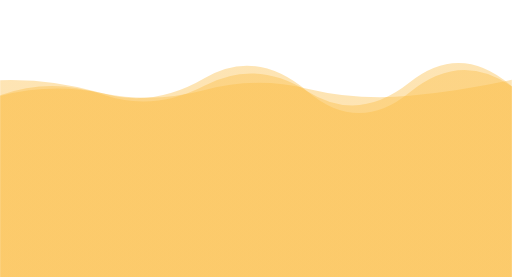
t = 0.00 s
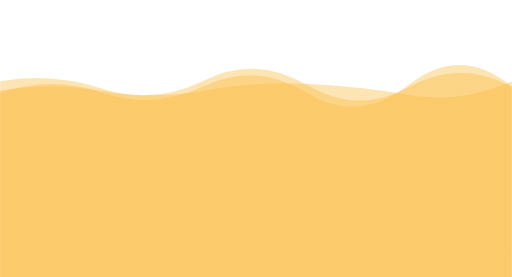
t = 0.83 s
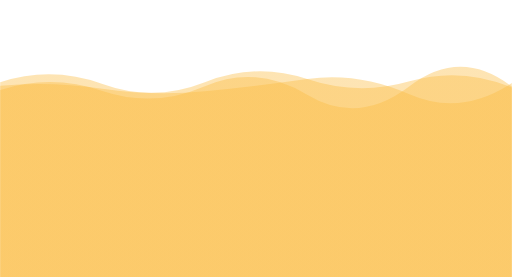
t = 1.67 s
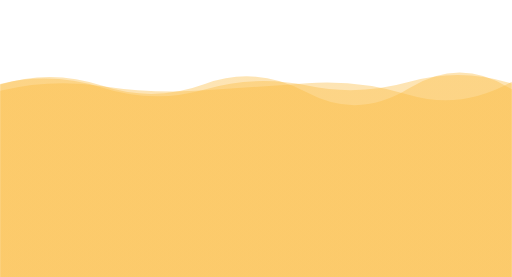
t = 2.50 s
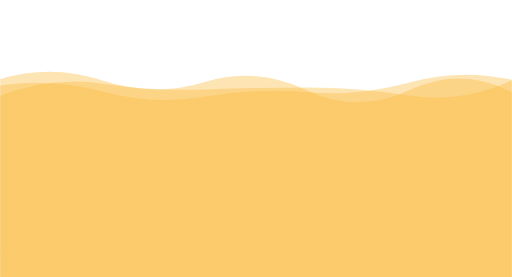
t = 3.34 s
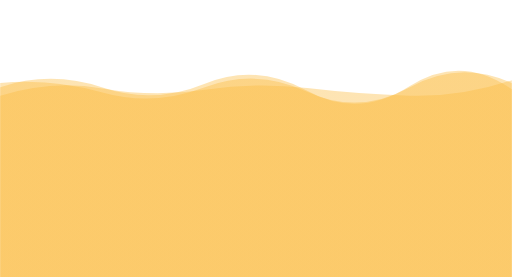
t = 4.17 s

The animated SVG that drew these frames (rendered in a browser with its animation timeline set to each time). Animation: 3 SMIL elements (animate=3); one cycle of 5.00 s, repeats indefinitely.

<svg xmlns="http://www.w3.org/2000/svg" xmlns:xlink="http://www.w3.org/1999/xlink" style="transform: scaleY(-1);margin:auto;background:white;display:block;z-index:1;position:relative" width="1280" height="693" preserveAspectRatio="xMidYMid" viewBox="0 0 1280 693">
<g transform="translate(640,346.5) scale(1,1) translate(-640,-346.5)"><linearGradient id="lg-0.7319966563603293" x1="0" x2="1" y1="0" y2="0">
  <stop stop-color="#fbbc42" offset="0"></stop>
  <stop stop-color="#fbbc42" offset="1"></stop>
</linearGradient><path d="" fill="url(#lg-0.7319966563603293)" opacity="0.4">
  <animate attributeName="d" dur="5s" repeatCount="indefinite" keyTimes="0;0.333;0.667;1" calcmod="spline" keySplines="0.2 0 0.2 1;0.2 0 0.2 1;0.2 0 0.2 1" begin="0s" values="M0 0L 0 454.8396030221526Q 128 500.00188961042807  256 456.3835468608963T 512 479.1737061605364T 768 464.9373770161494T 1024 486.3749939240077T 1280 476.92791334054766L 1280 0 Z;M0 0L 0 467.84136527078647Q 128 508.51565415559173  256 465.3332198102185T 512 477.46586570703187T 768 456.1062446916603T 1024 477.4875507491188T 1280 476.5168600666542L 1280 0 Z;M0 0L 0 495.2105364863188Q 128 533.7982273770807  256 491.4354775271562T 512 488.0649670067228T 768 466.85502100988924T 1024 467.64070660099355T 1280 462.5326694219884L 1280 0 Z;M0 0L 0 454.8396030221526Q 128 500.00188961042807  256 456.3835468608963T 512 479.1737061605364T 768 464.9373770161494T 1024 486.3749939240077T 1280 476.92791334054766L 1280 0 Z"></animate>
</path><path d="" fill="url(#lg-0.7319966563603293)" opacity="0.4">
  <animate attributeName="d" dur="5s" repeatCount="indefinite" keyTimes="0;0.333;0.667;1" calcmod="spline" keySplines="0.2 0 0.2 1;0.2 0 0.2 1;0.2 0 0.2 1" begin="-1.6666666666666667s" values="M0 0L 0 453.57049727075406Q 128 503.1025184874808  256 483.79704614022273T 512 469.17477814212987T 768 474.09669159133205T 1024 453.9255786030748T 1280 491.60549898644564L 1280 0 Z;M0 0L 0 453.10054962930656Q 128 485.93039838800956  256 459.95861570326684T 512 467.91232547601595T 768 471.2297904267835T 1024 453.30750801327554T 1280 493.46933065091804L 1280 0 Z;M0 0L 0 478.6246595183192Q 128 490.06393946706584  256 471.0800552452729T 512 464.663955245508T 768 495.4243475557915T 1024 457.19001789224205T 1280 485.0557428066128L 1280 0 Z;M0 0L 0 453.57049727075406Q 128 503.1025184874808  256 483.79704614022273T 512 469.17477814212987T 768 474.09669159133205T 1024 453.9255786030748T 1280 491.60549898644564L 1280 0 Z"></animate>
</path><path d="" fill="url(#lg-0.7319966563603293)" opacity="0.4">
  <animate attributeName="d" dur="5s" repeatCount="indefinite" keyTimes="0;0.333;0.667;1" calcmod="spline" keySplines="0.2 0 0.2 1;0.2 0 0.2 1;0.2 0 0.2 1" begin="-3.3333333333333335s" values="M0 0L 0 487.33918350516154Q 128 529.1252610914972  256 483.02757808499865T 512 487.3785356424284T 768 495.18665465272977T 1024 489.6042381110689T 1280 474.2378280301249L 1280 0 Z;M0 0L 0 478.9772867383729Q 128 498.8684866420653  256 464.1499065220318T 512 451.2429851589822T 768 462.46230591935165T 1024 486.9294626825589T 1280 493.46216999917056L 1280 0 Z;M0 0L 0 492.1092897559794Q 128 496.54573347078644  256 459.47854958281465T 512 497.68869921739093T 768 465.007897954911T 1024 461.7576263175938T 1280 476.54844180603925L 1280 0 Z;M0 0L 0 487.33918350516154Q 128 529.1252610914972  256 483.02757808499865T 512 487.3785356424284T 768 495.18665465272977T 1024 489.6042381110689T 1280 474.2378280301249L 1280 0 Z"></animate>
</path></g>
</svg>
